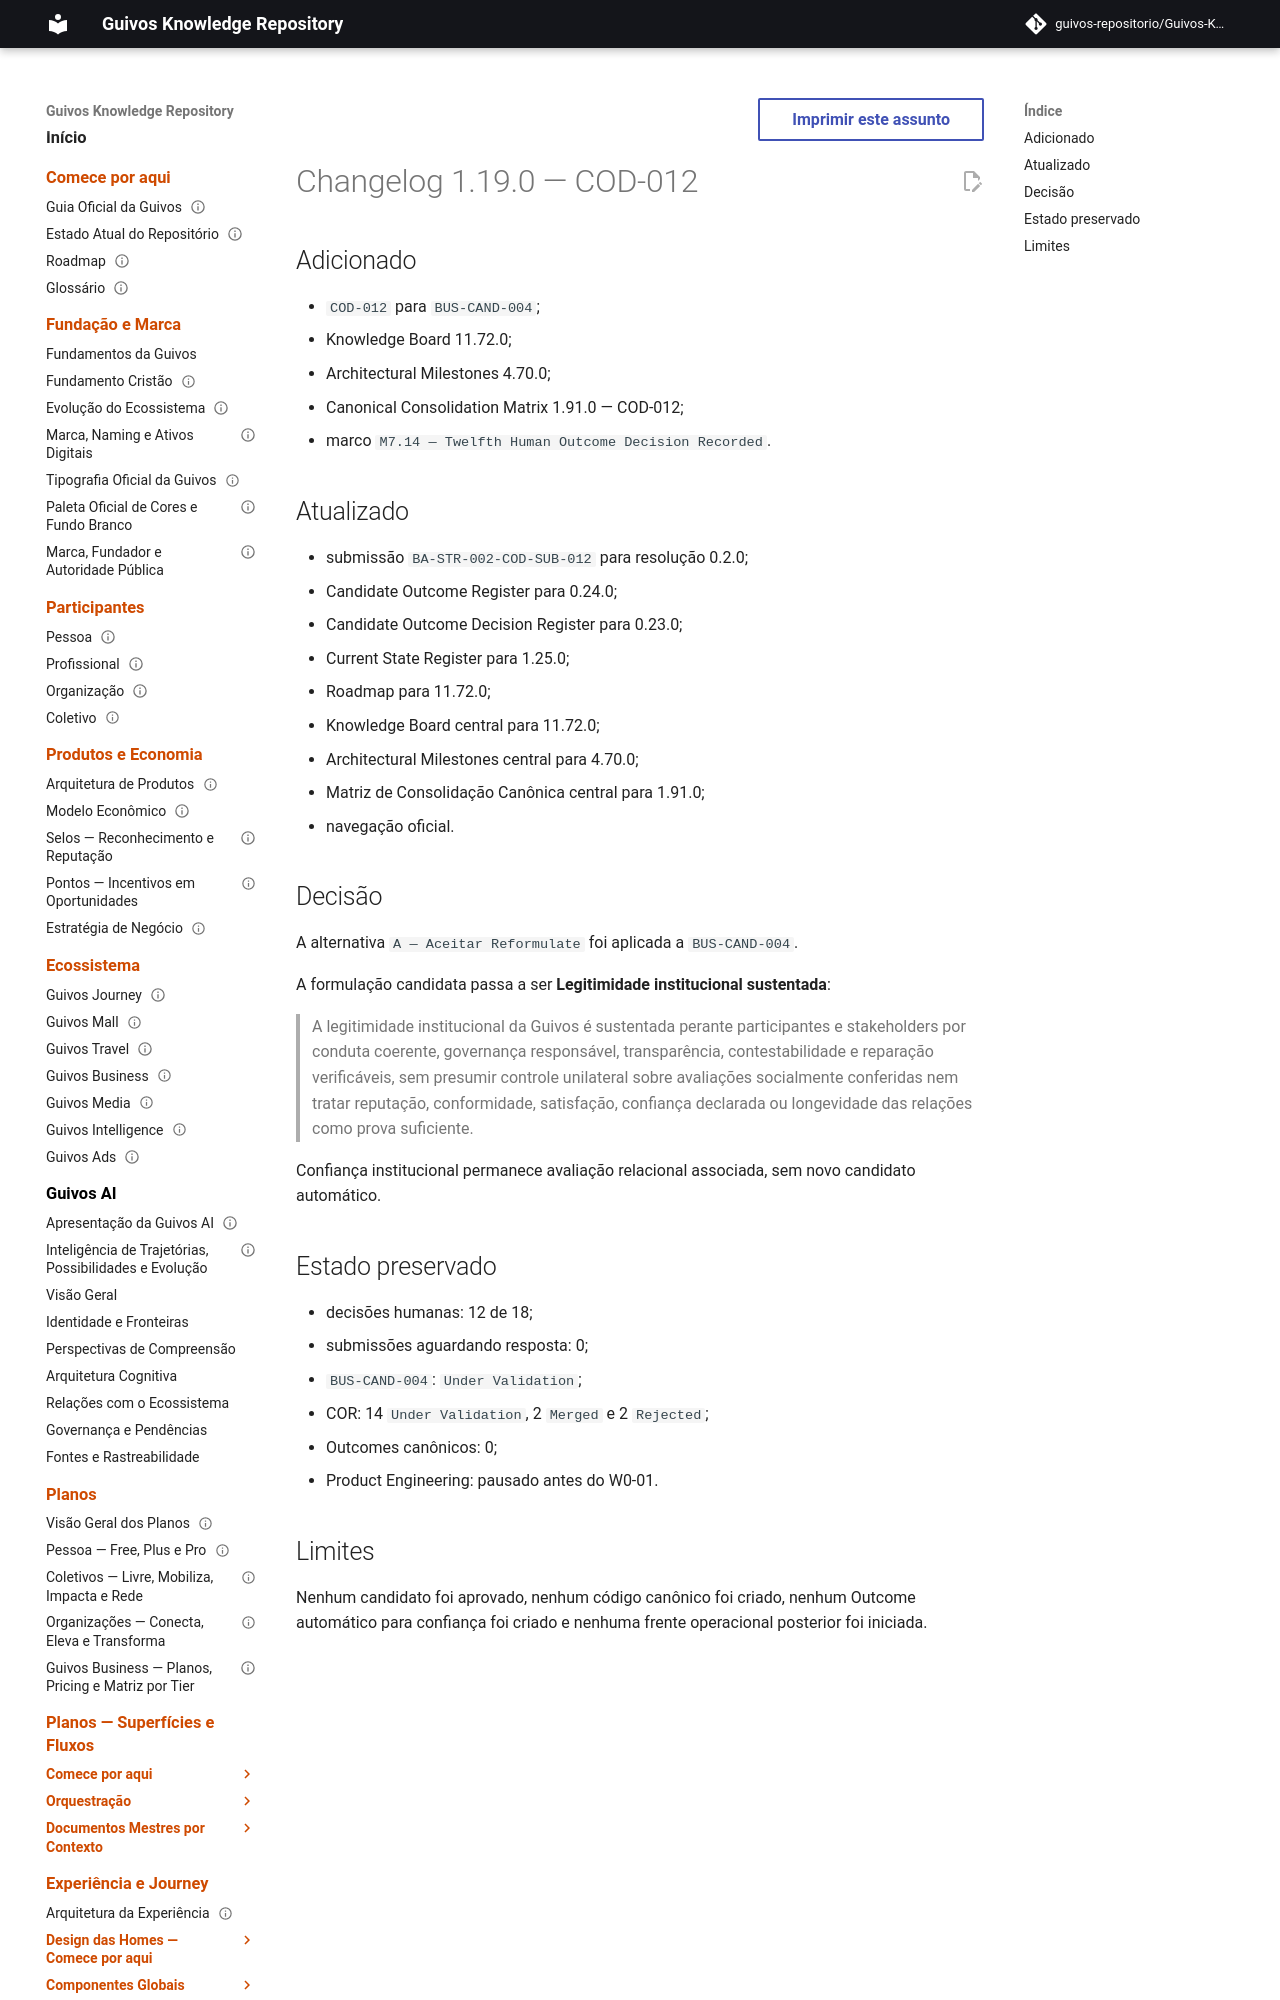

repository: guivos-repositorio/Guivos-Knowledge-Repository · page: project/changelog-1.19.0-cod-012/index.html · generator: mkdocs

---
id: GKR-CHANGELOG-1.19.0
title: Changelog 1.19.0 — COD-012
status: historical
version: 1.19.0
owner: Guivos
last_updated: 2026-07-25
related:
  - BA-STR-002-COD-SUB-012
  - BA-STR-002-CODR-001
  - BA-STR-002-COR-001
  - GKR-STATE-001
  - ROADMAP-11.72.0
  - COD-012
  - M7.14
normative: false
---

# Changelog 1.19.0 — COD-012

## Adicionado

- `COD-012` para `BUS-CAND-004`;
- Knowledge Board 11.72.0;
- Architectural Milestones 4.70.0;
- Canonical Consolidation Matrix 1.91.0 — COD-012;
- marco `M7.14 — Twelfth Human Outcome Decision Recorded`.
